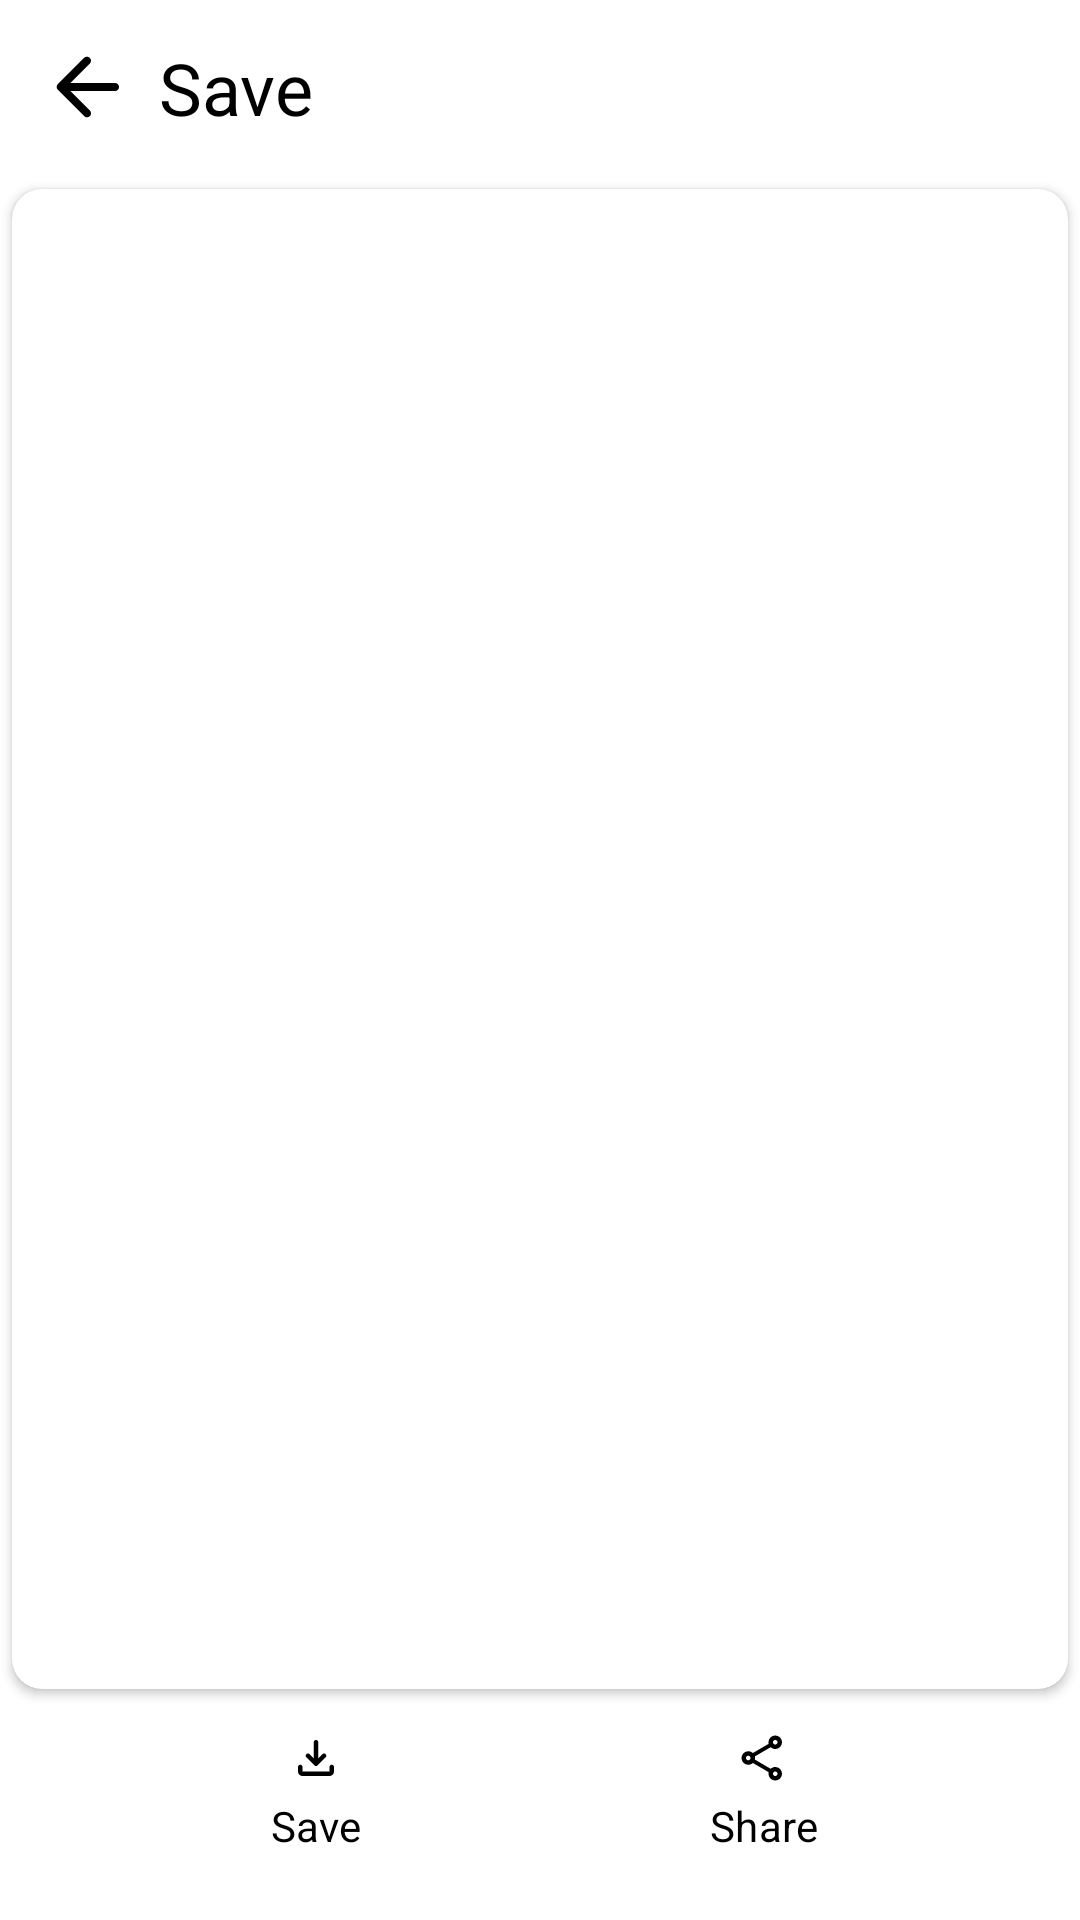

Android layout source for this screen:
<!-- AndroidManifest.xml: application theme Theme.SketchXImagetoSketch -->
<!-- res/layout/activity_save.xml -->
<?xml version="1.0" encoding="utf-8"?>
<ScrollView
    xmlns:android="http://schemas.android.com/apk/res/android"
    xmlns:app="http://schemas.android.com/apk/res-auto"
    android:orientation="vertical"
    android:id="@+id/save"
    android:layout_width="match_parent"
    android:layout_height="match_parent"
    android:background="@color/background"
    android:backgroundTint="@color/background">
<androidx.constraintlayout.widget.ConstraintLayout
    android:orientation="vertical"
    android:layout_width="match_parent"
    android:layout_height="wrap_content">

    <androidx.constraintlayout.widget.ConstraintLayout
        android:id="@+id/top_tool_save"
        android:layout_width="match_parent"
        android:layout_height="wrap_content"
        app:layout_constraintTop_toTopOf="parent"
        app:layout_constraintStart_toStartOf="parent"
        app:layout_constraintEnd_toEndOf="parent">

        <ImageView
            android:id="@+id/back_save"
            android:layout_width="48dp"
            android:layout_height="48dp"
            android:padding="8dp"
            android:layout_margin="5dp"
            android:src="@drawable/arrow_back"
            app:layout_constraintTop_toTopOf="parent"
            app:layout_constraintStart_toStartOf="parent"/>
        <TextView
            android:layout_width="wrap_content"
            android:layout_height="wrap_content"
            android:text="Save"
            android:textColor="@color/text"
            android:textSize="24sp"
            app:layout_constraintStart_toEndOf="@id/back_save"
            app:layout_constraintTop_toTopOf="@id/back_save"
            app:layout_constraintBottom_toBottomOf="@id/back_save"/>


    </androidx.constraintlayout.widget.ConstraintLayout>
    <androidx.cardview.widget.CardView
        app:layout_constraintTop_toBottomOf="@id/top_tool_save"
        android:id="@+id/finalImageViewContainer"
        android:layout_width="match_parent"
        android:layout_height="500dp"
        android:layout_weight="1"
        android:scaleType="fitCenter"
        android:layout_marginTop="10dp"
        android:layout_marginStart="4dp"
        android:layout_marginEnd="4dp"
        app:cardCornerRadius="10dp">




    <ImageView
        app:layout_constraintTop_toBottomOf="@id/top_tool_save"
        android:id="@+id/finalImageView"
        android:layout_width="match_parent"
        android:layout_height="500dp"
        android:layout_weight="1" />

    </androidx.cardview.widget.CardView>

    <com.google.android.material.button.MaterialButton
        android:id="@+id/buttonSave"
        android:layout_width="wrap_content"
        android:layout_height="wrap_content"
        app:icon="@drawable/download"
        app:iconTint="@color/text"
        app:iconGravity="textTop"
        android:text="Save"
        android:textColor="@color/text"
        app:layout_constraintTop_toBottomOf="@id/finalImageViewContainer"
        app:layout_constraintStart_toStartOf="parent"
        app:layout_constraintEnd_toStartOf="@id/buttonShare"/>

    <com.google.android.material.button.MaterialButton
        android:id="@+id/buttonShare"
        android:layout_width="wrap_content"
        android:layout_height="wrap_content"
        app:icon="@drawable/share"
        app:iconTint="@color/text"
        app:iconGravity="textTop"
        android:text="Share"
        android:textColor="@color/text"
        app:layout_constraintTop_toBottomOf="@id/finalImageViewContainer"
        app:layout_constraintEnd_toEndOf="parent"
        app:layout_constraintStart_toEndOf="@id/buttonSave"/>

</androidx.constraintlayout.widget.ConstraintLayout>
</ScrollView>
<!-- resources referenced by this layout -->
<resources>
  <color name="background">#FFFFFFFF</color>
  <color name="text">#FF000000</color>
  <!-- drawable arrow_back (drawable) -->
  <?xml version="1.0" encoding="utf-8"?>
  <vector xmlns:android="http://schemas.android.com/apk/res/android" android:width="24dp" android:height="24dp" android:viewportWidth="960" android:viewportHeight="960" android:tint="@color/text" android:autoMirrored="true">
      <path android:fillColor="@android:color/white" android:pathData="M313,520L509,716Q521,728 520.5,744Q520,760 508,772Q496,783 480,783.5Q464,784 452,772L188,508Q182,502 179.5,495Q177,488 177,480Q177,472 179.5,465Q182,458 188,452L452,188Q463,177 479.5,177Q496,177 508,188Q520,200 520,216.5Q520,233 508,245L313,440L760,440Q777,440 788.5,451.5Q800,463 800,480Q800,497 788.5,508.5Q777,520 760,520L313,520Z"/>
  </vector>
  <!-- drawable download (drawable) -->
  <vector xmlns:android="http://schemas.android.com/apk/res/android"
      android:width="24dp"
      android:height="24dp"
      android:viewportWidth="960"
      android:viewportHeight="960"
      android:tint="@color/text">
    <path
        android:fillColor="@android:color/white"
        android:pathData="M480,623Q472,623 465,620.5Q458,618 452,612L308,468Q296,456 296.5,440Q297,424 308,412Q320,400 336.5,399.5Q353,399 365,411L440,486L440,200Q440,183 451.5,171.5Q463,160 480,160Q497,160 508.5,171.5Q520,183 520,200L520,486L595,411Q607,399 623.5,399.5Q640,400 652,412Q663,424 663.5,440Q664,456 652,468L508,612Q502,618 495,620.5Q488,623 480,623ZM240,800Q207,800 183.5,776.5Q160,753 160,720L160,640Q160,623 171.5,611.5Q183,600 200,600Q217,600 228.5,611.5Q240,623 240,640L240,720Q240,720 240,720Q240,720 240,720L720,720Q720,720 720,720Q720,720 720,720L720,640Q720,623 731.5,611.5Q743,600 760,600Q777,600 788.5,611.5Q800,623 800,640L800,720Q800,753 776.5,776.5Q753,800 720,800L240,800Z"/>
  </vector>
  <!-- drawable share (drawable) -->
  <vector xmlns:android="http://schemas.android.com/apk/res/android"
      android:width="24dp"
      android:height="24dp"
      android:viewportWidth="960"
      android:viewportHeight="960"
      android:tint="@color/text">
    <path
        android:fillColor="@android:color/white"
        android:pathData="M680,880Q630,880 595,845Q560,810 560,760Q560,754 563,732L282,568Q266,583 245,591.5Q224,600 200,600Q150,600 115,565Q80,530 80,480Q80,430 115,395Q150,360 200,360Q224,360 245,368.5Q266,377 282,392L563,228Q561,221 560.5,214.5Q560,208 560,200Q560,150 595,115Q630,80 680,80Q730,80 765,115Q800,150 800,200Q800,250 765,285Q730,320 680,320Q656,320 635,311.5Q614,303 598,288L317,452Q319,459 319.5,465.5Q320,472 320,480Q320,488 319.5,494.5Q319,501 317,508L598,672Q614,657 635,648.5Q656,640 680,640Q730,640 765,675Q800,710 800,760Q800,810 765,845Q730,880 680,880ZM680,800Q697,800 708.5,788.5Q720,777 720,760Q720,743 708.5,731.5Q697,720 680,720Q663,720 651.5,731.5Q640,743 640,760Q640,777 651.5,788.5Q663,800 680,800ZM200,520Q217,520 228.5,508.5Q240,497 240,480Q240,463 228.5,451.5Q217,440 200,440Q183,440 171.5,451.5Q160,463 160,480Q160,497 171.5,508.5Q183,520 200,520ZM680,240Q697,240 708.5,228.5Q720,217 720,200Q720,183 708.5,171.5Q697,160 680,160Q663,160 651.5,171.5Q640,183 640,200Q640,217 651.5,228.5Q663,240 680,240ZM680,760Q680,760 680,760Q680,760 680,760Q680,760 680,760Q680,760 680,760Q680,760 680,760Q680,760 680,760Q680,760 680,760Q680,760 680,760ZM200,480Q200,480 200,480Q200,480 200,480Q200,480 200,480Q200,480 200,480Q200,480 200,480Q200,480 200,480Q200,480 200,480Q200,480 200,480ZM680,200Q680,200 680,200Q680,200 680,200Q680,200 680,200Q680,200 680,200Q680,200 680,200Q680,200 680,200Q680,200 680,200Q680,200 680,200Z"/>
  </vector>
  <style name="Theme.SketchXImagetoSketch" parent="Base.Theme.SketchXImagetoSketch" />
  <style name="Base.Theme.SketchXImagetoSketch" parent="Theme.Material3.DayNight.NoActionBar">
          
          
          <item name="fontFamily">@font/cabin_bold</item>
          <item name="colorPrimary">@color/white</item>
      </style>
  <color name="white">#FFFFFFFF</color>
</resources>
